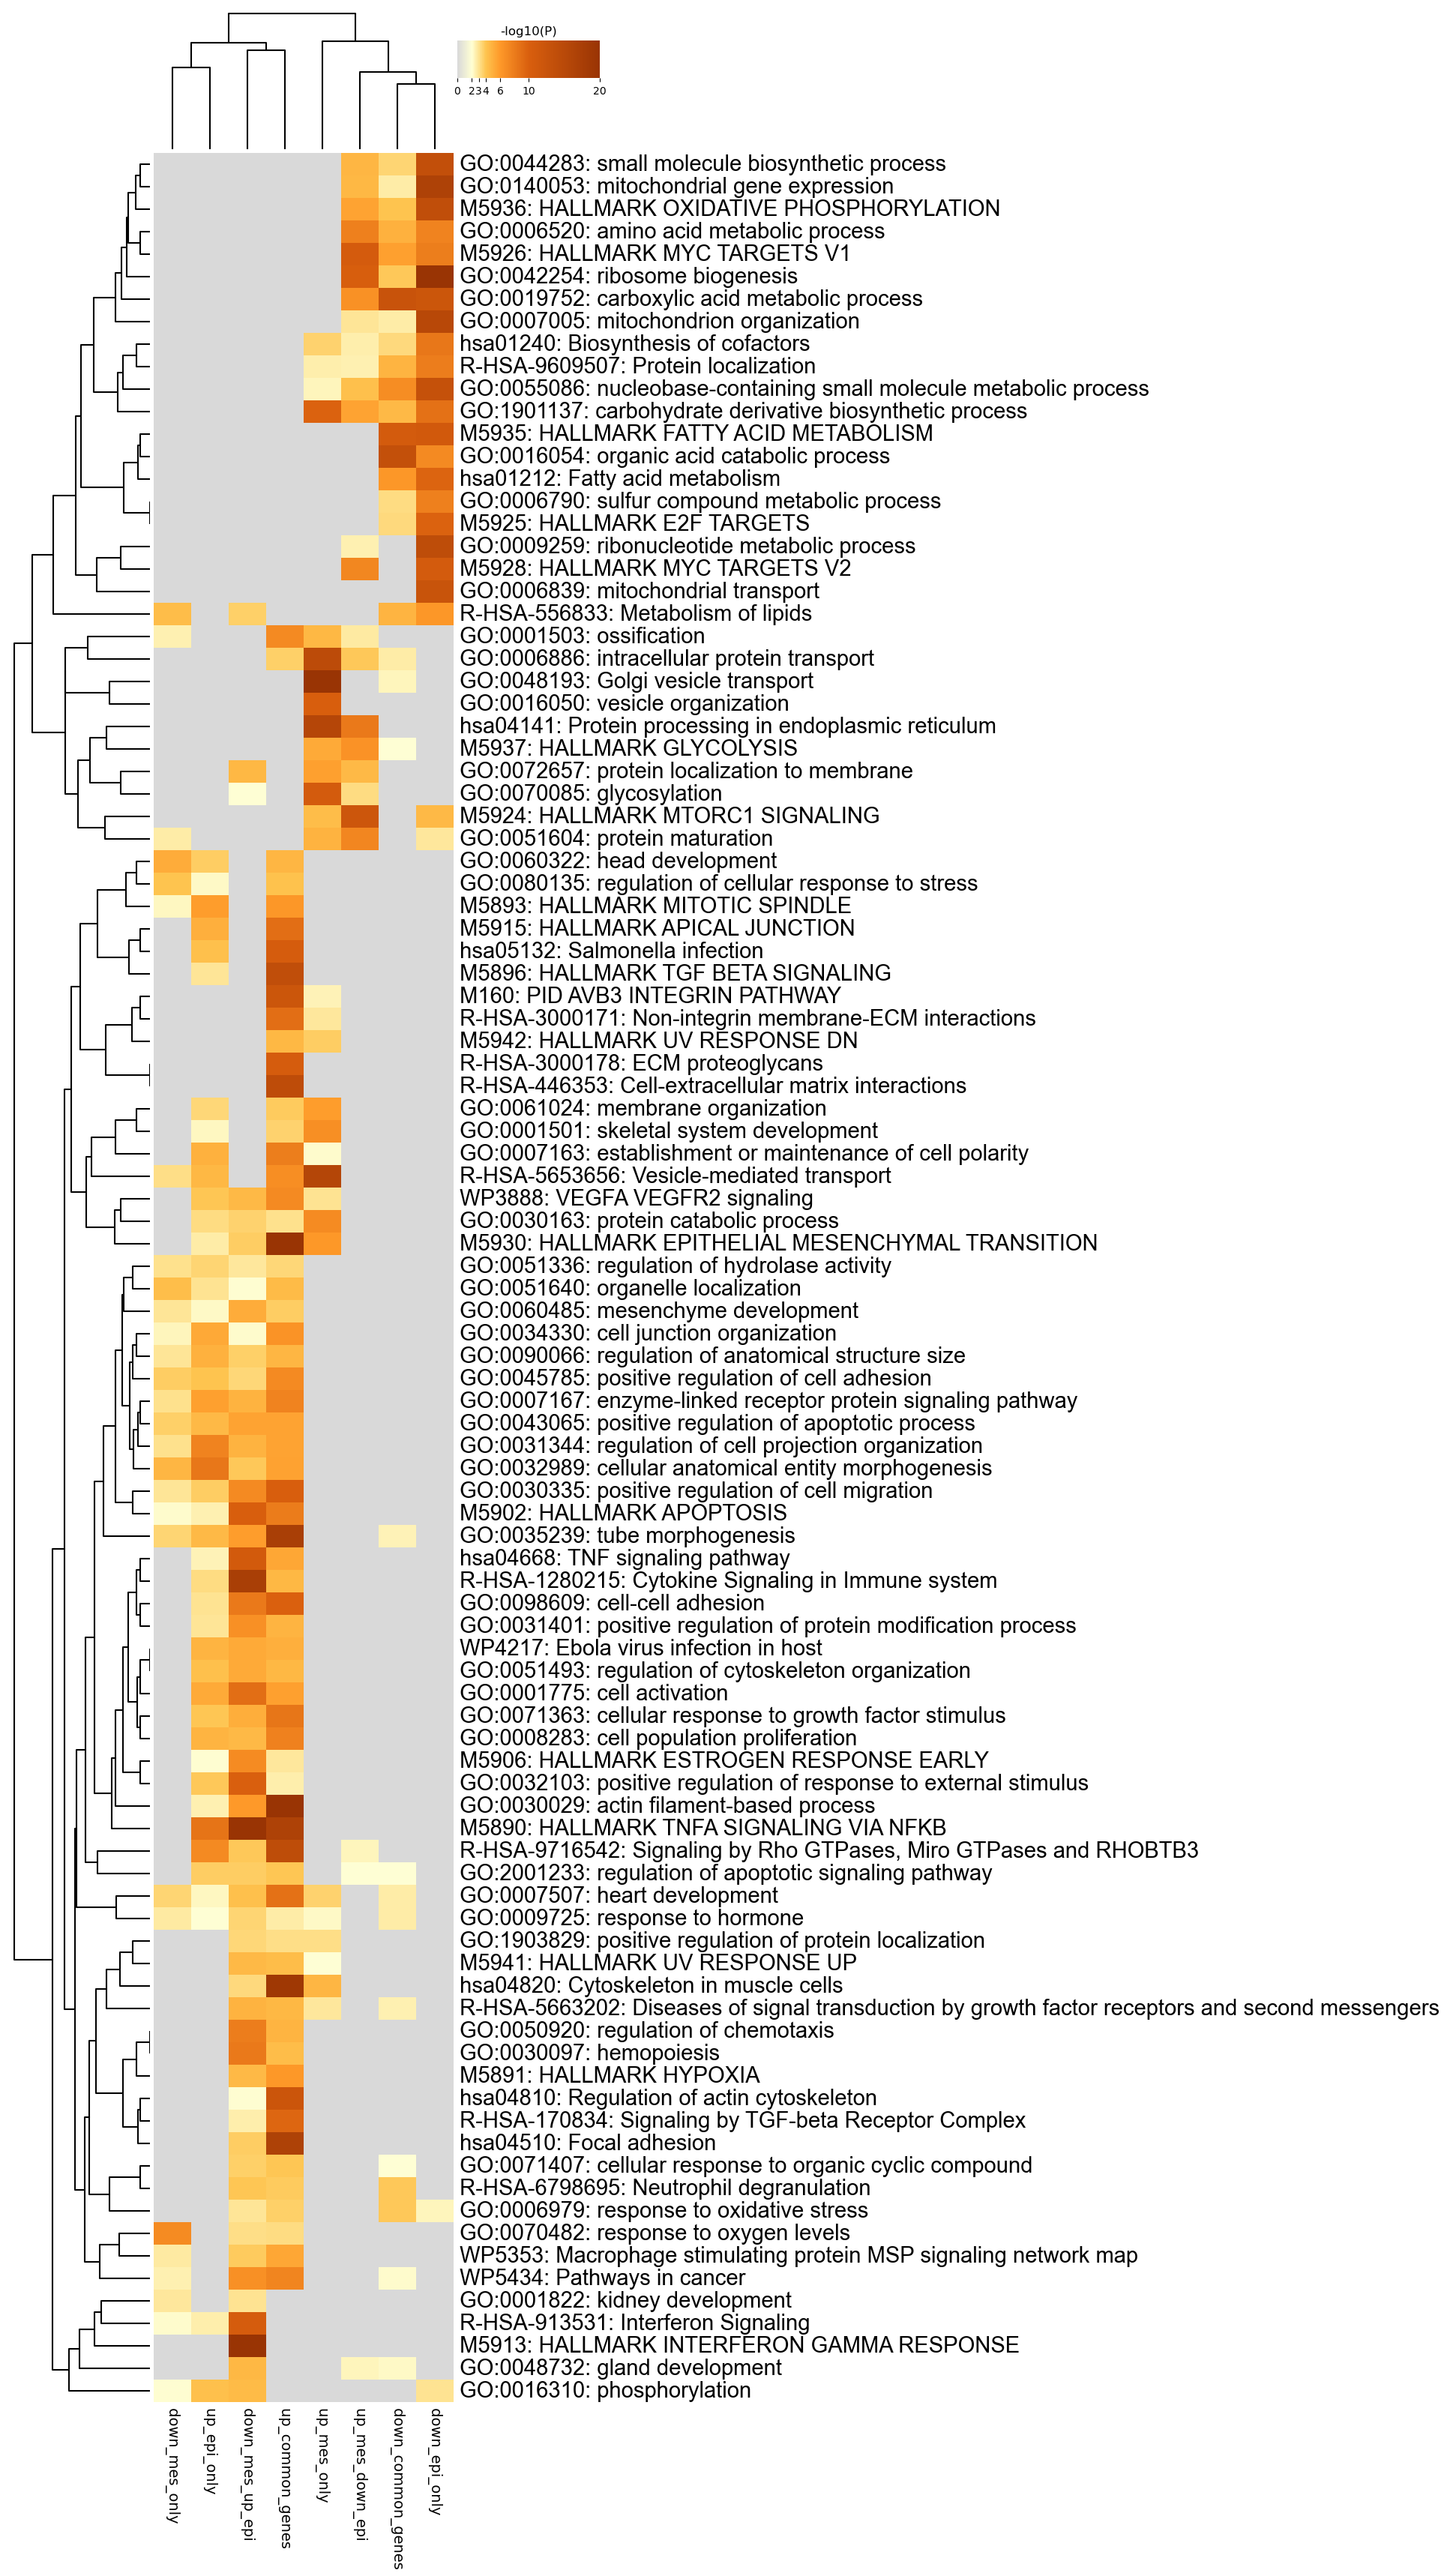

The file beside this chart, header and first rows:
GO, Description, _LogP_down_common_genes, _LogP_down_epi_only, _LogP_down_mes_only, _LogP_down_mes_up_epi, _LogP_up_common_genes, _LogP_up_epi_only, _LogP_up_mes_down_epi, _LogP_up_mes_only
GO:0044283, small molecule biosynthetic process, -3.491, -13.48, 0.0, 0.0, 0.0, 0.0, -4.625, 0.0
GO:0140053, mitochondrial gene expression, -2.721, -16.69, 0.0, 0.0, 0.0, 0.0, -4.608, 0.0
M5936, HALLMARK OXIDATIVE PHOSPHORYLATION, -4.055, -13.82, 0.0, 0.0, 0.0, 0.0, -5.473, 0.0
GO:0006520, amino acid metabolic process, -4.916, -7.465, 0.0, 0.0, 0.0, 0.0, -7.72, 0.0
M5926, HALLMARK MYC TARGETS V1, -5.662, -7.815, 0.0, 0.0, 0.0, 0.0, -10.73, 0.0
GO:0042254, ribosome biogenesis, -3.889, -22.24, 0.0, 0.0, 0.0, 0.0, -10.18, 0.0
GO:0019752, carboxylic acid metabolic process, -12.59, -12.06, 0.0, 0.0, 0.0, 0.0, -6.559, 0.0
GO:0007005, mitochondrion organization, -2.692, -15.09, 0.0, 0.0, 0.0, 0.0, -2.915, 0.0
hsa01240, Biosynthesis of cofactors, -3.314, -8.308, 0.0, 0.0, 0.0, 0.0, -2.646, -3.555
R-HSA-9609507, Protein localization, -4.727, -7.942, 0.0, 0.0, 0.0, 0.0, -2.516, -2.622
GO:0055086, nucleobase-containing small molecule met…, -6.86, -13.08, 0.0, 0.0, 0.0, 0.0, -4.181, -2.386
GO:1901137, carbohydrate derivative biosynthetic pro…, -4.467, -8.69, 0.0, 0.0, 0.0, 0.0, -5.483, -9.706
M5935, HALLMARK FATTY ACID METABOLISM, -10.8, -11.25, 0.0, 0.0, 0.0, 0.0, 0.0, 0.0
GO:0016054, organic acid catabolic process, -13.42, -7.007, 0.0, 0.0, 0.0, 0.0, 0.0, 0.0
hsa01212, Fatty acid metabolism, -6.105, -9.635, 0.0, 0.0, 0.0, 0.0, 0.0, 0.0
GO:0006790, sulfur compound metabolic process, -3.228, -7.686, 0.0, 0.0, 0.0, 0.0, 0.0, 0.0
M5925, HALLMARK E2F TARGETS, -3.321, -9.7, 0.0, 0.0, 0.0, 0.0, 0.0, 0.0
GO:0009259, ribonucleotide metabolic process, 0.0, -14.13, 0.0, 0.0, 0.0, 0.0, -2.537, 0.0
M5928, HALLMARK MYC TARGETS V2, 0.0, -10.93, 0.0, 0.0, 0.0, 0.0, -7.266, 0.0
GO:0006839, mitochondrial transport, 0.0, -12.53, 0.0, 0.0, 0.0, 0.0, 0.0, 0.0
R-HSA-556833, Metabolism of lipids, -4.713, -6.148, -4.309, -3.634, 0.0, 0.0, 0.0, 0.0
GO:0001503, ossification, 0.0, 0.0, -2.51, 0.0, -6.985, 0.0, -2.784, -4.588
GO:0006886, intracellular protein transport, -2.732, 0.0, 0.0, 0.0, -3.647, 0.0, -3.833, -14.41
GO:0048193, Golgi vesicle transport, -2.399, 0.0, 0.0, 0.0, 0.0, 0.0, 0.0, -25.09
GO:0016050, vesicle organization, 0.0, 0.0, 0.0, 0.0, 0.0, 0.0, 0.0, -10.11
hsa04141, Protein processing in endoplasmic reticu…, 0.0, 0.0, 0.0, 0.0, 0.0, 0.0, -8.184, -15.59
M5937, HALLMARK GLYCOLYSIS, -2.016, 0.0, 0.0, 0.0, 0.0, 0.0, -6.44, -5.186
GO:0072657, protein localization to membrane, 0.0, 0.0, 0.0, -4.594, 0.0, 0.0, -4.526, -5.65
GO:0070085, glycosylation, 0.0, 0.0, 0.0, -2.026, 0.0, 0.0, -3.27, -10.9
M5924, HALLMARK MTORC1 SIGNALING, 0.0, -4.461, 0.0, 0.0, 0.0, 0.0, -11.9, -4.363
GO:0051604, protein maturation, 0.0, -2.859, -2.697, 0.0, 0.0, 0.0, -7.34, -4.828
GO:0060322, head development, 0.0, 0.0, -5.106, 0.0, -4.641, -3.739, 0.0, 0.0
GO:0080135, regulation of cellular response to stres…, 0.0, 0.0, -3.992, 0.0, -4.065, -2.251, 0.0, 0.0
M5893, HALLMARK MITOTIC SPINDLE, 0.0, 0.0, -2.31, 0.0, -6.109, -5.809, 0.0, 0.0
M5915, HALLMARK APICAL JUNCTION, 0.0, 0.0, 0.0, 0.0, -8.935, -4.949, 0.0, 0.0
hsa05132, Salmonella infection, 0.0, 0.0, 0.0, 0.0, -10.62, -4.168, 0.0, 0.0
M5896, HALLMARK TGF BETA SIGNALING, 0.0, 0.0, 0.0, 0.0, -13.8, -2.897, 0.0, 0.0
M160, PID AVB3 INTEGRIN PATHWAY, 0.0, 0.0, 0.0, 0.0, -12.05, 0.0, 0.0, -2.492
R-HSA-3000171, Non-integrin membrane-ECM interactions, 0.0, 0.0, 0.0, 0.0, -8.931, 0.0, 0.0, -2.853
M5942, HALLMARK UV RESPONSE DN, 0.0, 0.0, 0.0, 0.0, -4.609, 0.0, 0.0, -3.716
R-HSA-3000178, ECM proteoglycans, 0.0, 0.0, 0.0, 0.0, -10.53, 0.0, 0.0, 0.0
R-HSA-446353, Cell-extracellular matrix interactions, 0.0, 0.0, 0.0, 0.0, -14.22, 0.0, 0.0, 0.0
GO:0061024, membrane organization, 0.0, 0.0, 0.0, 0.0, -3.752, -3.393, 0.0, -5.848
GO:0001501, skeletal system development, 0.0, 0.0, 0.0, 0.0, -3.593, -2.32, 0.0, -6.697
GO:0007163, establishment or maintenance of cell pol…, 0.0, 0.0, 0.0, 0.0, -7.872, -4.893, 0.0, -2.172
R-HSA-5653656, Vesicle-mediated transport, 0.0, 0.0, -3.134, 0.0, -6.758, -4.533, 0.0, -15.72
WP3888, VEGFA VEGFR2 signaling, 0.0, 0.0, 0.0, -4.492, -6.959, -3.919, 0.0, -3.027
GO:0030163, protein catabolic process, 0.0, 0.0, 0.0, -3.516, -3.112, -3.253, 0.0, -6.932
M5930, HALLMARK EPITHELIAL MESENCHYMAL TRANSITI…, 0.0, 0.0, 0.0, -3.724, -32.67, -2.712, 0.0, -6.053
GO:0051336, regulation of hydrolase activity, 0.0, 0.0, -3.058, -2.851, -3.362, -3.485, 0.0, 0.0
GO:0051640, organelle localization, 0.0, 0.0, -4.227, -2.071, -4.376, -2.987, 0.0, 0.0
GO:0060485, mesenchyme development, 0.0, 0.0, -2.931, -5.114, -3.693, -2.21, 0.0, 0.0
GO:0034330, cell junction organization, 0.0, 0.0, -2.394, -2.125, -6.357, -5.284, 0.0, 0.0
GO:0090066, regulation of anatomical structure size, 0.0, 0.0, -2.963, -3.639, -4.62, -4.855, 0.0, 0.0
GO:0045785, positive regulation of cell adhesion, 0.0, 0.0, -3.729, -3.402, -6.957, -3.987, 0.0, 0.0
GO:0007167, enzyme-linked receptor protein signaling…, 0.0, 0.0, -3.122, -4.833, -7.424, -5.651, 0.0, 0.0
GO:0043065, positive regulation of apoptotic process, 0.0, 0.0, -3.623, -5.485, -5.494, -4.5, 0.0, 0.0
GO:0031344, regulation of cell projection organizati…, 0.0, 0.0, -3.112, -4.777, -5.497, -7.469, 0.0, 0.0
GO:0032989, cellular anatomical entity morphogenesis, 0.0, 0.0, -4.666, -3.874, -5.576, -8.358, 0.0, 0.0
GO:0030335, positive regulation of cell migration, 0.0, 0.0, -2.928, -6.981, -10.06, -3.71, 0.0, 0.0
... 40 more rows
